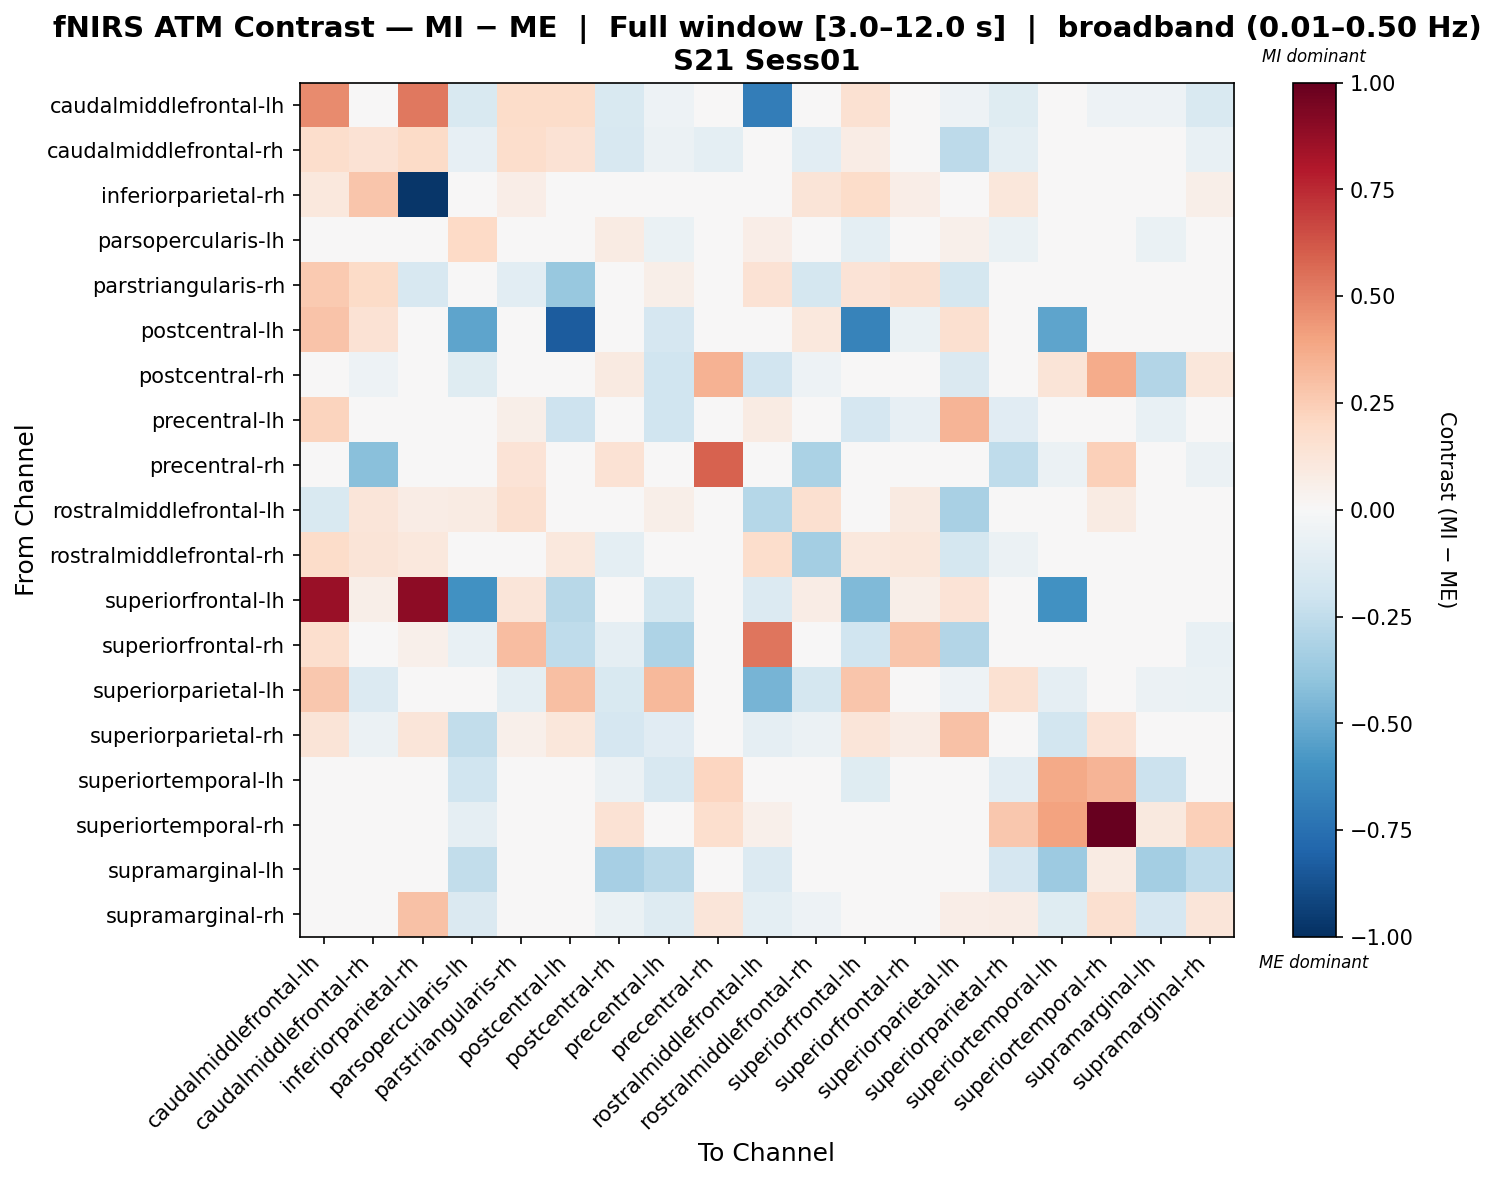

Data behind this chart, as committed beside it:
, caudalmiddlefrontal-lh, caudalmiddlefrontal-rh, inferiorparietal-rh, parsopercularis-lh, parstriangularis-rh, postcentral-lh, postcentral-rh, precentral-lh, precentral-rh, rostralmiddlefrontal-lh, rostralmiddlefrontal-rh, superiorfrontal-lh, superiorfrontal-rh, superiorparietal-lh, superiorparietal-rh, superiortemporal-lh, superiortemporal-rh, supramarginal-lh, supramarginal-rh
caudalmiddlefrontal-lh, 0.4695, -0.01021, 0.5291, -0.1535, 0.1834, 0.1865, -0.1535, -0.05298, 0.0, -0.6891, -0.03313, 0.1512, 0.0005738, -0.05033, -0.1218, 0.0, -0.05117, -0.05117, -0.1535
caudalmiddlefrontal-rh, 0.1787, 0.1431, 0.1944, -0.07992, 0.1755, 0.1458, -0.1598, -0.05994, -0.09989, 0.02646, -0.1075, 0.0729, 0.04158, -0.2597, -0.09989, 0.0, -0.01998, -0.01998, -0.07182
inferiorparietal-rh, 0.1016, 0.276, -0.9722, 0.0, 0.06524, -0.01104, 0.0, 0.02208, 0.0, -0.04686, 0.1325, 0.1827, 0.06625, 0.0, 0.1104, 0.01104, 0.0, 0.0, 0.06223
parsopercularis-lh, -0.01018, -0.02546, 0.0, 0.198, 0.0, -0.02037, 0.0804, -0.06546, 0.0, 0.06847, -0.02546, -0.09674, -0.02037, 0.05345, -0.06875, -0.04408, 0.02214, -0.06442, 0.01882
parstriangularis-rh, 0.2602, 0.1941, -0.1634, 0.0, -0.1052, -0.3785, 0.0, 0.05692, -0.005177, 0.1451, -0.1772, 0.1382, 0.1601, -0.1741, 0.04879, 0.0, 0.0, 0.0, 0.0
postcentral-lh, 0.283, 0.1456, -0.006698, -0.5244, -0.006698, -0.8332, 0.0, -0.1667, 0.0, 0.0, 0.1027, -0.6655, -0.06539, 0.1627, 0.001243, -0.5244, 0.0, 0.0, 0.0
postcentral-rh, -0.01172, -0.05274, 0.0, -0.1193, 0.0, 0.0, 0.08953, -0.1969, 0.3496, -0.1909, -0.05274, 0.0, -0.02344, -0.1477, 0.03915, 0.1264, 0.3682, -0.2933, 0.1157
precentral-lh, 0.2261, -0.02404, 0.02331, 0.02339, 0.05827, -0.2071, 0.02449, -0.2022, 0.0, 0.08085, -0.02404, -0.1714, -0.0792, 0.3422, -0.1096, 0.02069, 0.04533, -0.07489, 0.04785
precentral-rh, 0.0, -0.4196, 0.0, 0.0, 0.1399, 0.0, 0.143, 0.0, 0.587, 0.0, -0.3147, 0.0, 0.0, 0.0, -0.2518, -0.06112, 0.2384, 0.0, -0.06112
rostralmiddlefrontal-lh, -0.1508, 0.1237, 0.07797, 0.08066, 0.1618, 0.0, -0.04613, 0.05555, 0.0, -0.285, 0.1569, 0.04502, 0.08951, -0.321, -0.02252, -0.01808, 0.08448, -0.02402, -0.008053
rostralmiddlefrontal-rh, 0.1802, 0.1311, 0.1073, -0.04936, -0.04046, 0.1073, -0.09872, -0.03702, -0.04936, 0.1745, -0.3409, 0.1073, 0.1165, -0.1728, -0.0617, 0.0, -0.01234, -0.01234, -0.04936
superiorfrontal-lh, 0.8644, 0.05692, 0.8947, -0.609, 0.122, -0.2789, 0.0, -0.1793, 0.0, -0.1361, 0.07318, -0.445, 0.05892, 0.1382, 0.04904, -0.609, 0.0, 0.0, 0.0
superiorfrontal-rh, 0.1692, 0.007475, 0.05189, -0.07111, 0.3072, -0.253, -0.08889, -0.3063, 0.0, 0.5316, 0.0223, -0.2013, 0.2774, -0.2903, -0.04942, 0.0, -0.01778, -0.01778, -0.07111
superiorparietal-lh, 0.2663, -0.1383, 0.0, -0.02675, -0.09491, 0.3038, -0.1542, 0.3226, 0.0, -0.4646, -0.1729, 0.2749, -0.00469, -0.05378, 0.1518, -0.0889, 0.00783, -0.0601, -0.06812
superiorparietal-rh, 0.1274, -0.058, 0.1174, -0.2448, 0.05025, 0.1098, -0.1645, -0.1122, -0.01978, -0.08985, -0.058, 0.1177, 0.07473, 0.2967, -0.03705, -0.1854, 0.1371, -0.04659, -0.01474
superiortemporal-lh, 0.0, 0.0, 0.02997, -0.1989, 0.0, -0.02598, -0.05822, -0.1585, 0.2187, -0.0444, 0.0, -0.1234, 0.0, -0.01874, -0.1066, 0.3777, 0.336, -0.2177, -0.009895
superiortemporal-rh, -0.03496, -0.03496, 0.0, -0.08793, 0.0, 0.0, 0.1426, -0.04789, 0.1712, 0.05193, -0.03496, 0.0, -0.03496, 0.001759, 0.2728, 0.401, 1.0, 0.09423, 0.2379
supramarginal-lh, -0.02331, -0.02331, 0.0, -0.2435, 0.0, 0.0, -0.3285, -0.2711, 0.0, -0.1395, -0.02331, 0.0, -0.02331, 0.02087, -0.1698, -0.3597, 0.08035, -0.3422, -0.2514
supramarginal-rh, -0.02047, 0.01177, 0.2933, -0.1466, 0.0, 0.0, -0.06921, -0.1257, 0.1194, -0.09853, -0.05117, 0.0, -0.04093, 0.06433, 0.07457, -0.1225, 0.1624, -0.1681, 0.1174
